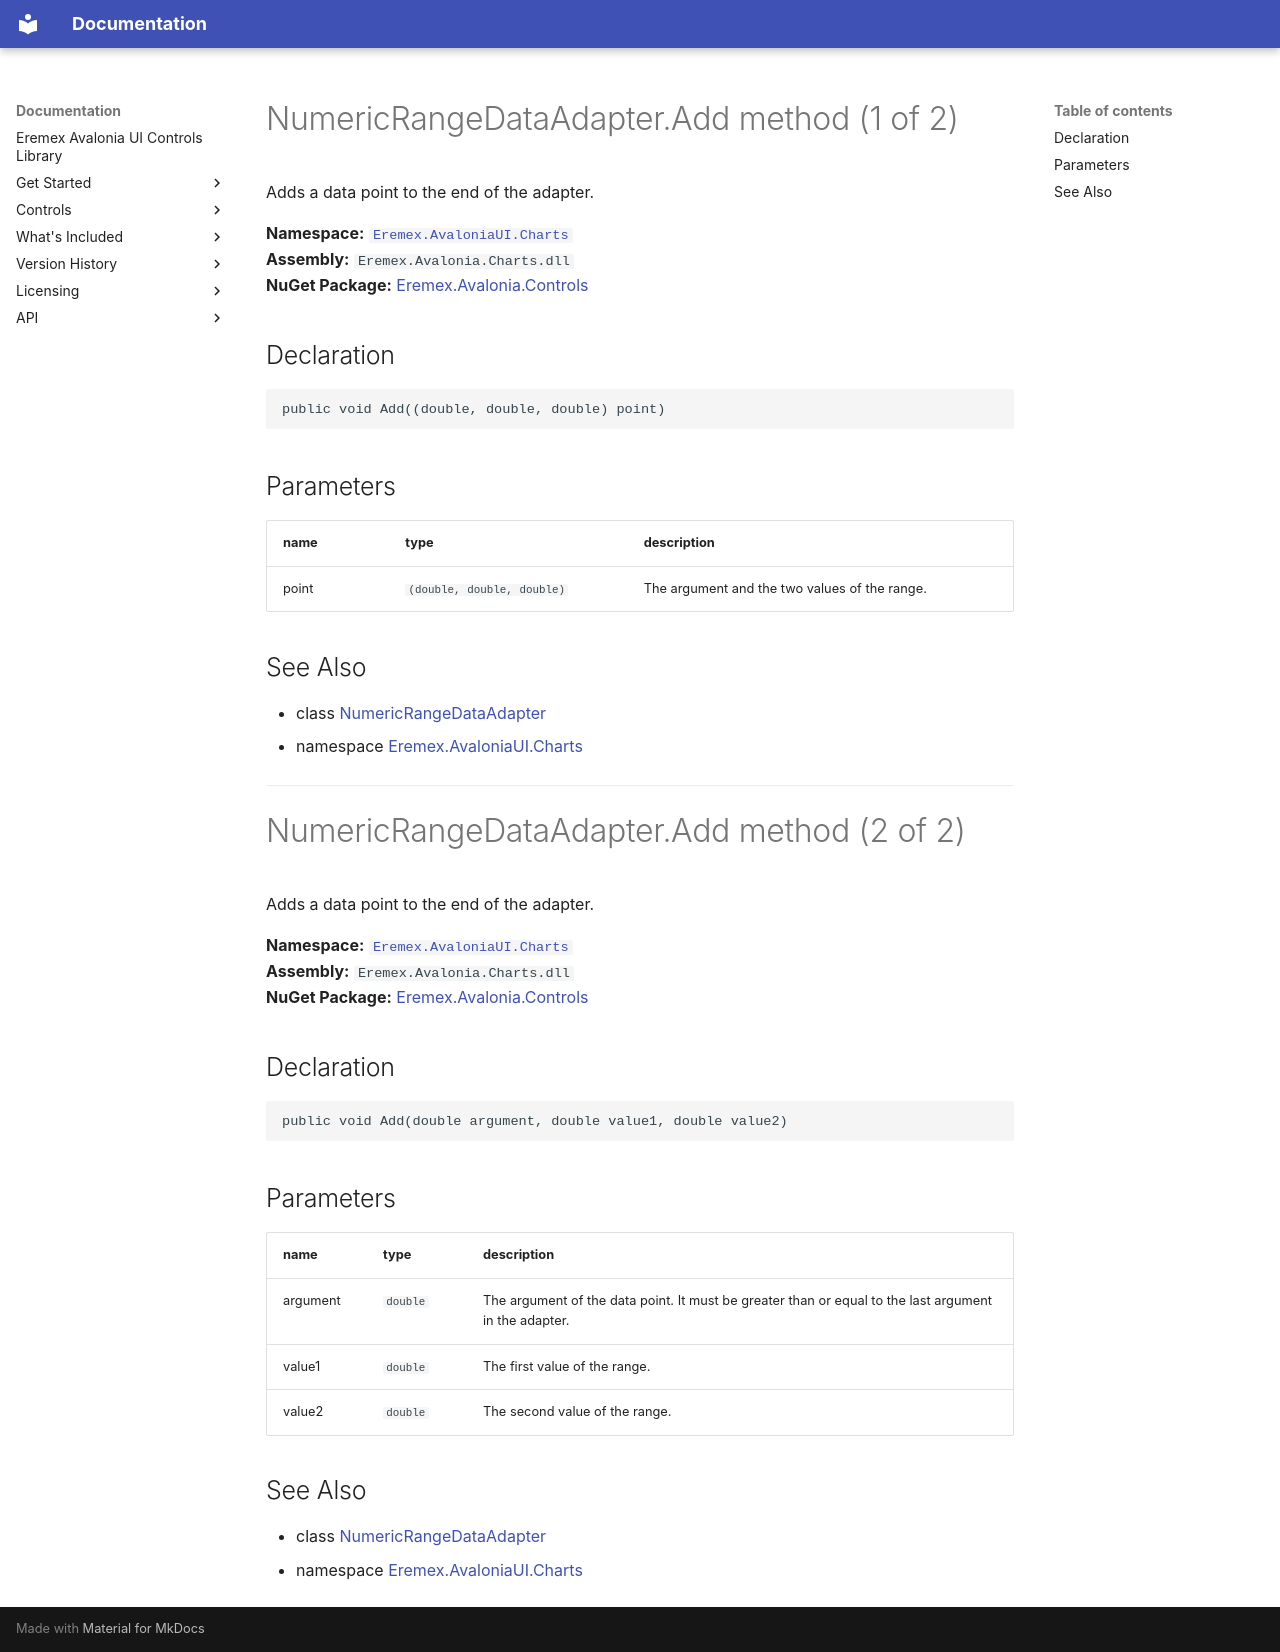

repository: Eremex/controls-doc · page: API/Eremex.AvaloniaUI.Charts/NumericRangeDataAdapter/Add/index.html · generator: mkdocs

# NumericRangeDataAdapter.Add method (1 of 2)

Adds a data point to the end of the adapter.

**Namespace:** [`Eremex.AvaloniaUI.Charts`](../index.md)  
**Assembly:** `Eremex.Avalonia.Charts.dll`  
**NuGet Package:** [Eremex.Avalonia.Controls](https://www.nuget.org/packages/Eremex.Avalonia.Controls)

## Declaration

```csharp
public void Add((double, double, double) point)
```

## Parameters

| name | type | description |
| --- | --- | --- |
| point | `(double, double, double)` | The argument and the two values of the range. |

## See Also

* class [NumericRangeDataAdapter](../NumericRangeDataAdapter.md)
* namespace [Eremex.AvaloniaUI.Charts](../index.md)

---

# NumericRangeDataAdapter.Add method (2 of 2)

Adds a data point to the end of the adapter.

**Namespace:** [`Eremex.AvaloniaUI.Charts`](../index.md)  
**Assembly:** `Eremex.Avalonia.Charts.dll`  
**NuGet Package:** [Eremex.Avalonia.Controls](https://www.nuget.org/packages/Eremex.Avalonia.Controls)

## Declaration

```csharp
public void Add(double argument, double value1, double value2)
```

## Parameters

| name | type | description |
| --- | --- | --- |
| argument | `double` | The argument of the data point. It must be greater than or equal to the last argument in the adapter. |
| value1 | `double` | The first value of the range. |
| value2 | `double` | The second value of the range. |

## See Also

* class [NumericRangeDataAdapter](../NumericRangeDataAdapter.md)
* namespace [Eremex.AvaloniaUI.Charts](../index.md)

<!-- DO NOT EDIT: generated by xmldocmd for Eremex.Avalonia.Charts.dll -->
